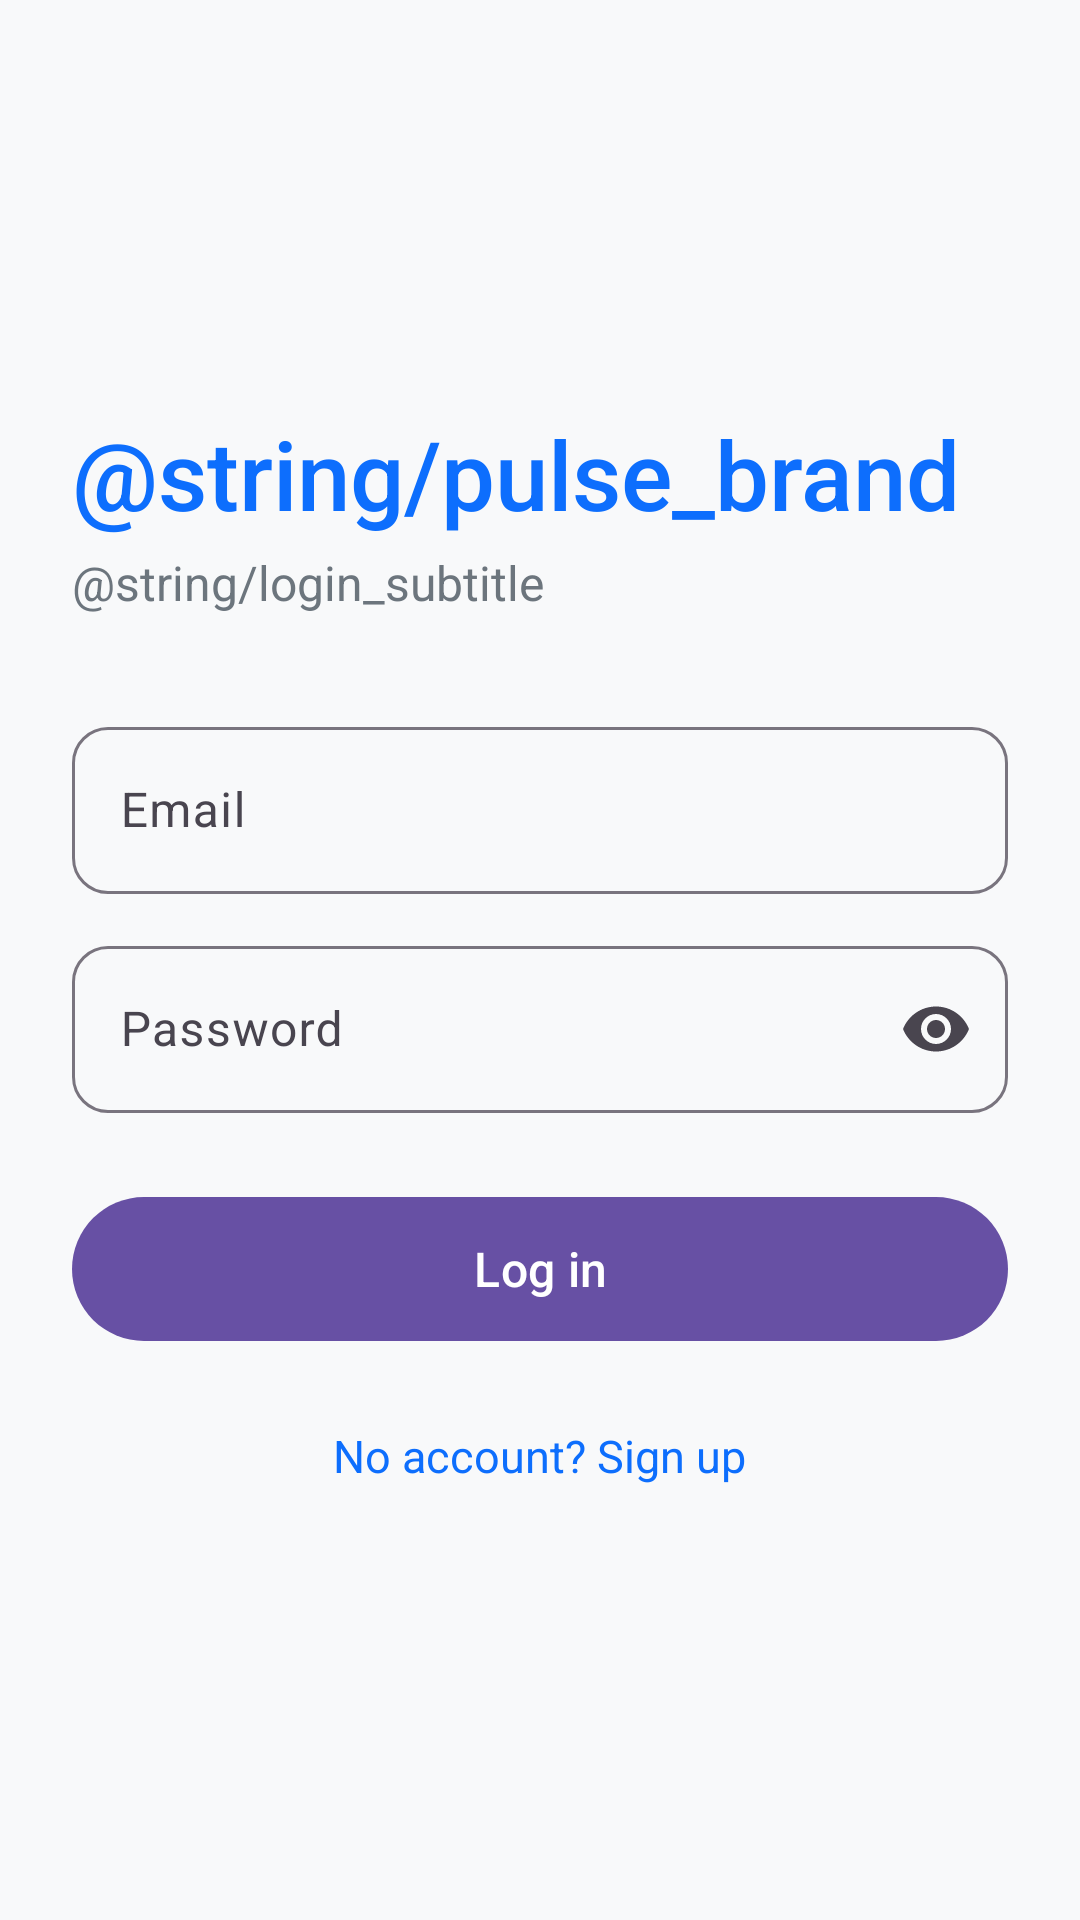

Here is an Android app screen rendered from its layout file. Give the layout XML and the strings, colors and styles it references.
<!-- AndroidManifest.xml: application theme Theme.PulseHealth -->
<!-- res/layout/fragment_login.xml -->
<?xml version="1.0" encoding="utf-8"?>
<ScrollView xmlns:android="http://schemas.android.com/apk/res/android"
    xmlns:app="http://schemas.android.com/apk/res-auto"
    android:layout_width="match_parent"
    android:layout_height="match_parent"
    android:background="@color/pulse_bg"
    android:fillViewport="true">

    <LinearLayout
        android:layout_width="match_parent"
        android:layout_height="wrap_content"
        android:gravity="center_vertical"
        android:minHeight="480dp"
        android:orientation="vertical"
        android:padding="24dp">

        <TextView
            android:layout_width="wrap_content"
            android:layout_height="wrap_content"
            android:fontFamily="sans-serif-medium"
            android:text="@string/pulse_brand"
            android:textColor="@color/pulse_primary"
            android:textSize="32sp" />

        <TextView
            android:layout_width="wrap_content"
            android:layout_height="wrap_content"
            android:layout_marginTop="4dp"
            android:layout_marginBottom="32dp"
            android:text="@string/login_subtitle"
            android:textColor="@color/pulse_text_secondary"
            android:textSize="16sp" />

        <com.google.android.material.textfield.TextInputLayout
            android:layout_width="match_parent"
            android:layout_height="wrap_content"
            android:layout_marginBottom="12dp"
            android:hint="@string/email"
            app:boxBackgroundMode="outline"
            app:boxCornerRadiusBottomEnd="12dp"
            app:boxCornerRadiusBottomStart="12dp"
            app:boxCornerRadiusTopEnd="12dp"
            app:boxCornerRadiusTopStart="12dp">

            <com.google.android.material.textfield.TextInputEditText
                android:id="@+id/etEmail"
                android:layout_width="match_parent"
                android:layout_height="wrap_content"
                android:autofillHints="emailAddress"
                android:inputType="textEmailAddress" />
        </com.google.android.material.textfield.TextInputLayout>

        <com.google.android.material.textfield.TextInputLayout
            android:layout_width="match_parent"
            android:layout_height="wrap_content"
            android:hint="@string/password"
            app:boxBackgroundMode="outline"
            app:boxCornerRadiusBottomEnd="12dp"
            app:boxCornerRadiusBottomStart="12dp"
            app:boxCornerRadiusTopEnd="12dp"
            app:boxCornerRadiusTopStart="12dp"
            app:endIconMode="password_toggle">

            <com.google.android.material.textfield.TextInputEditText
                android:id="@+id/etPassword"
                android:layout_width="match_parent"
                android:layout_height="wrap_content"
                android:autofillHints="password"
                android:inputType="textPassword" />
        </com.google.android.material.textfield.TextInputLayout>

        <TextView
            android:id="@+id/tvError"
            android:layout_width="wrap_content"
            android:layout_height="wrap_content"
            android:layout_marginTop="12dp"
            android:textColor="@color/pulse_error"
            android:textSize="14sp"
            android:visibility="gone" />

        <com.google.android.material.button.MaterialButton
            android:id="@+id/btnLogin"
            android:layout_width="match_parent"
            android:layout_height="56dp"
            android:layout_marginTop="24dp"
            android:text="@string/log_in"
            android:textSize="16sp" />

        <ProgressBar
            android:id="@+id/progress"
            android:layout_width="wrap_content"
            android:layout_height="wrap_content"
            android:layout_gravity="center_horizontal"
            android:layout_marginTop="16dp"
            android:visibility="gone" />

        <TextView
            android:id="@+id/tvGoToSignUp"
            android:layout_width="wrap_content"
            android:layout_height="wrap_content"
            android:layout_gravity="center_horizontal"
            android:layout_marginTop="16dp"
            android:padding="8dp"
            android:text="@string/no_account"
            android:textColor="@color/pulse_primary"
            android:textSize="15sp" />

        <TextView
            android:id="@+id/tvGoToSignup"
            android:layout_width="wrap_content"
            android:layout_height="wrap_content"
            android:text="@string/no_account_sign_up"
            android:visibility="gone" />
    </LinearLayout>
</ScrollView>
<!-- resources referenced by this layout -->
<resources>
  <color name="pulse_bg">#F8F9FA</color>
  <color name="pulse_error">#D32F2F</color>
  <color name="pulse_primary">#0D6EFD</color>
  <color name="pulse_text_secondary">#6C757D</color>
  <string name="email">Email</string>
  <string name="log_in">Log in</string>
  <string name="no_account">No account? Sign up</string>
  <string name="no_account_sign_up">No account? Sign up</string>
  <string name="password">Password</string>
  <style name="Theme.PulseHealth" parent="Base.Theme.PulseHealth" />
  <style name="Base.Theme.PulseHealth" parent="Theme.Material3.DayNight.NoActionBar">
          
          
      </style>
</resources>
